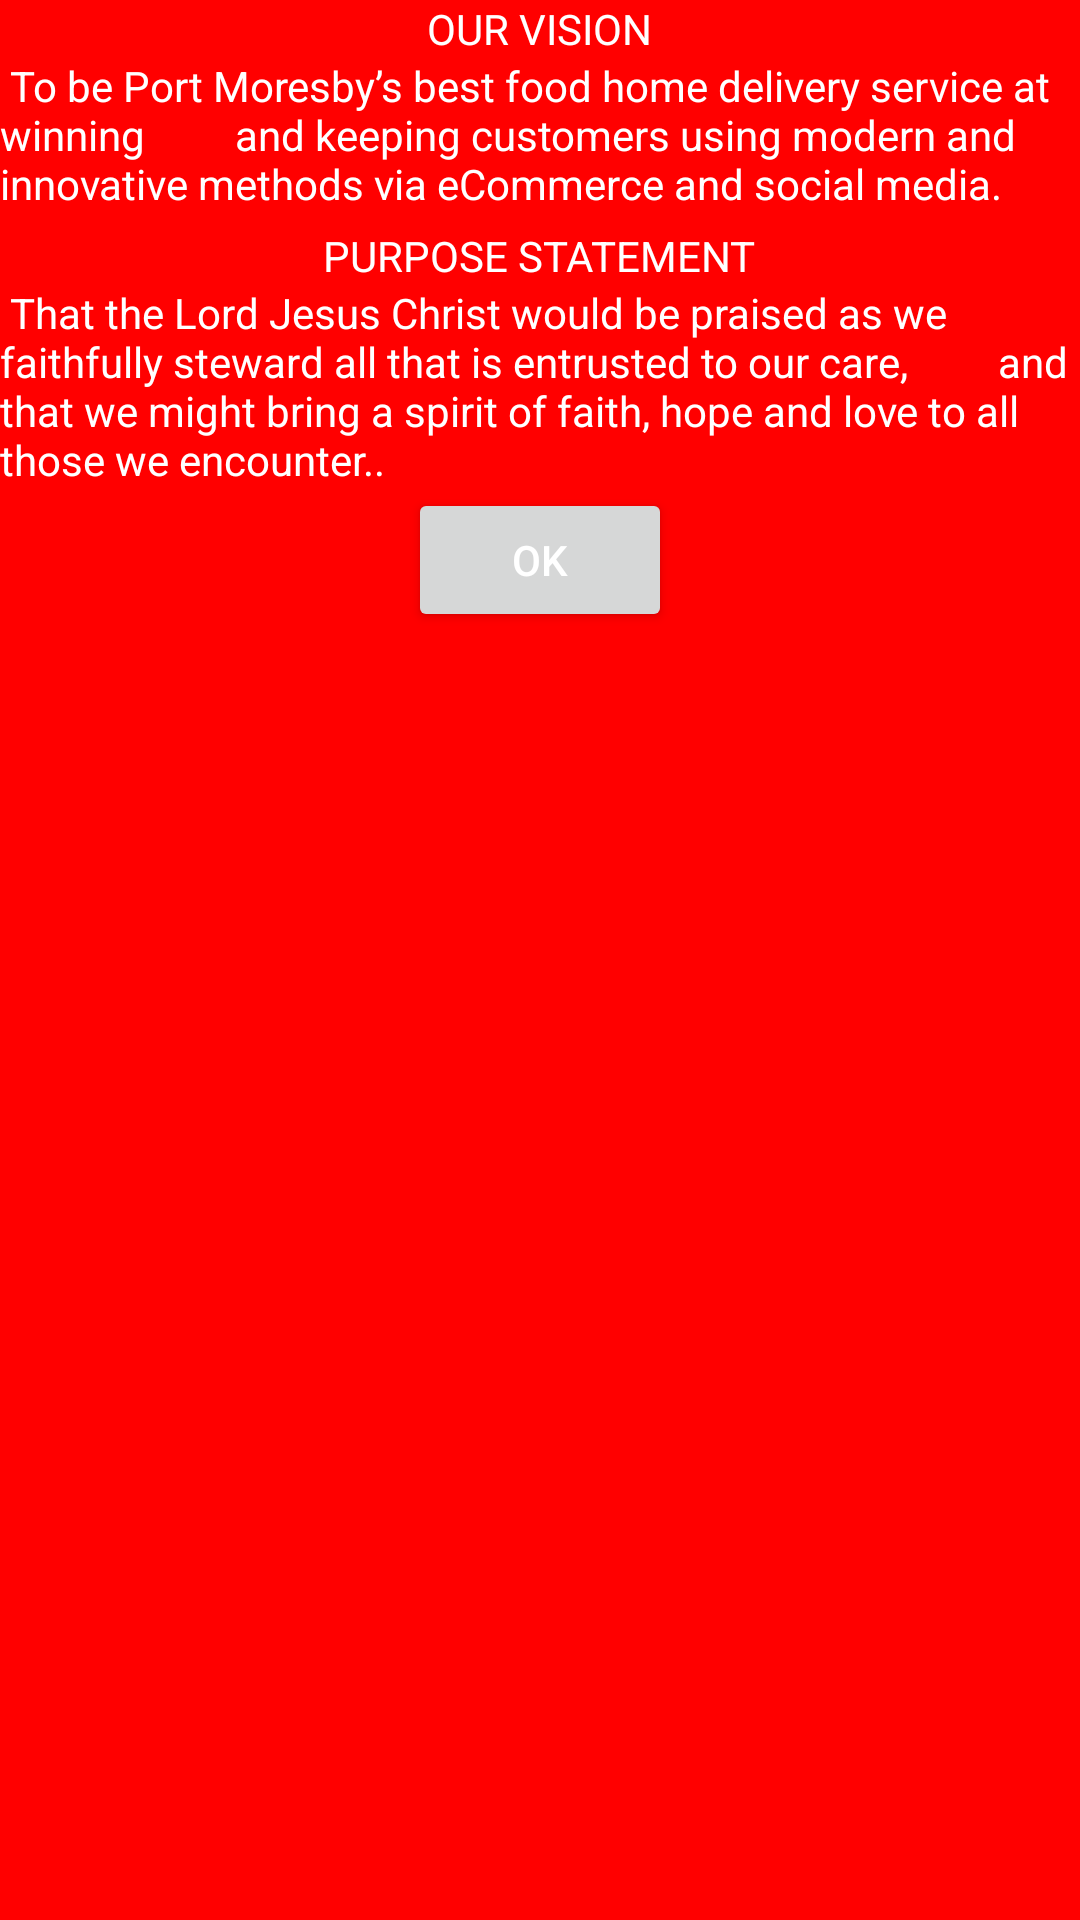

Produce the Android XML layout that renders to this screen, including the resource entries it uses.
<!-- AndroidManifest.xml: application theme AppTheme -->
<!-- res/layout/about_us.xml -->
<?xml version="1.0" encoding="utf-8"?>
<LinearLayout xmlns:android="http://schemas.android.com/apk/res/android"
    android:orientation="vertical" android:layout_width="match_parent"
    android:background="#FF0000"
    android:layout_height="match_parent">


    <TextView
        android:textColor="@color/white"
        android:layout_gravity="center"
        android:text="OUR VISION"
        android:layout_width="wrap_content"
        android:layout_height="wrap_content"
        android:id="@+id/vision"/>


    <TextView
        android:gravity="left"
        android:layout_gravity="center_vertical|right"
        android:textColor="@color/white"
        android:text=" To be Port Moresby’s best food home delivery service at winning
        and keeping customers using modern and innovative methods via eCommerce and social media."
        android:layout_width="wrap_content"
        android:layout_height="wrap_content"
        android:id="@+id/visio"/>

    <TextView
        android:layout_marginTop="5dp"
        android:textColor="@color/white"
        android:layout_gravity="center"
        android:text="PURPOSE STATEMENT"
        android:layout_width="wrap_content"
        android:layout_height="wrap_content"
        android:id="@+id/purpose"/>

    <TextView
        android:gravity="left"
        android:layout_gravity="center_vertical|right"
        android:textColor="@color/white"
        android:text=" That the Lord Jesus Christ would be praised as we faithfully steward all that is entrusted to our care,
        and that we might bring a spirit of faith, hope and love to all those we encounter.."
        android:layout_width="wrap_content"
        android:layout_height="wrap_content"
        android:id="@+id/purpos"/>


    <Button
        android:layout_gravity="center"
        android:textColor="@color/white"
        android:id="@+id/dialogButtonOK"
        android:layout_width="wrap_content"
        android:layout_height="wrap_content"
        android:text="ok"/>

</LinearLayout>
<!-- resources referenced by this layout -->
<resources>
  <color name="white">#FFFFFF</color>
  <style name="AppTheme" parent="Theme.AppCompat.Light.DarkActionBar">
              
          </style>
</resources>
